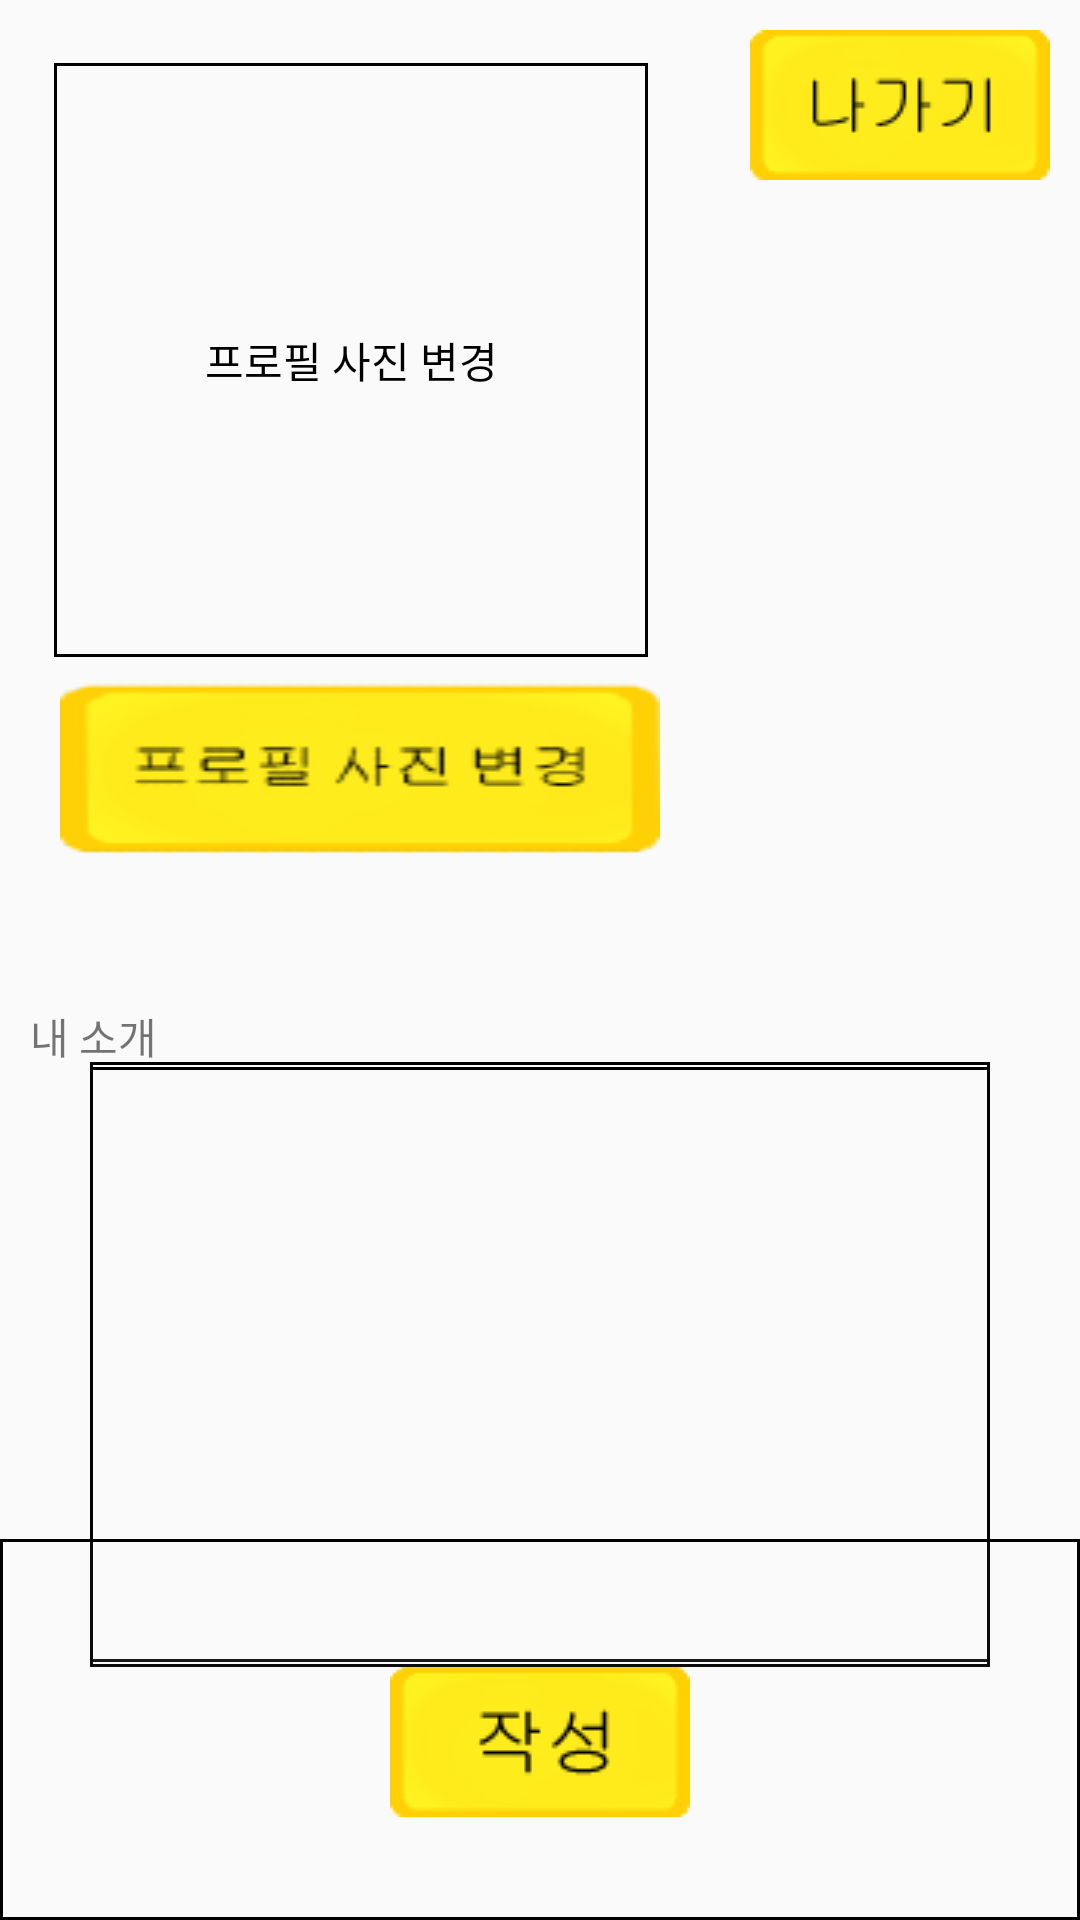

Layout XML and referenced resources for this Android screen:
<!-- AndroidManifest.xml: application theme AppTheme -->
<!-- res/layout/activity_userinfo.xml -->
<?xml version="1.0" encoding="utf-8"?>
<RelativeLayout xmlns:android="http://schemas.android.com/apk/res/android"
    android:orientation="vertical" android:layout_width="match_parent"
    android:layout_height="match_parent"
    android:id="@+id/relative">


    <Button
        android:id="@+id/button"
        android:background="@drawable/profilebtn"
        android:layout_width="200dp"
        android:layout_height="wrap_content"
        android:onClick="userinfo_profilebtn"
        android:layout_below="@+id/userinfo_imageView"
        android:layout_marginLeft="20dp"
        android:fontFamily="@font/mapo"
/>

    <Button
        android:layout_width="wrap_content"
        android:layout_height="wrap_content"
        android:background="@drawable/exitbtn"
        android:layout_marginLeft="10dp"
        android:layout_marginTop="10dp"
        android:onClick="userinfo_exit"
        android:layout_alignParentRight="true"
        android:layout_marginRight="10dp"/>



    <TextView
        android:id="@+id/myImageViewText"
        android:layout_width="wrap_content"
        android:layout_height="wrap_content"
        android:layout_alignLeft="@id/userinfo_imageView"
        android:layout_alignTop="@id/userinfo_imageView"
        android:layout_alignRight="@id/userinfo_imageView"
        android:layout_alignBottom="@id/userinfo_imageView"
        android:layout_margin="1dp"
        android:gravity="center"
        android:fontFamily="@font/mapo"
        android:text="프로필 사진 변경"
        android:background="@drawable/border"
        android:textColor="#000000" />
    <ImageView
        android:id="@+id/userinfo_imageView"
        android:layout_width="200dp"
        android:layout_height="200dp"
        android:layout_alignParentStart="true"
        android:layout_alignParentLeft="true"
        android:layout_alignParentTop="true"
        android:layout_marginStart="17dp"
        android:layout_marginLeft="17dp"
        android:layout_marginTop="20dp"
        android:onClick="userinfo_profileimage"
        android:scaleType="fitXY" />

    <TextView
        android:id="@+id/userinfo_textview"
        android:layout_width="wrap_content"
        android:layout_height="wrap_content"
        android:layout_below="@+id/button"
        android:layout_marginTop="40dp"
        android:layout_marginLeft="10dp"
        android:fontFamily="@font/mapo"
        android:text="내 소개" />

    <TextView
        android:id="@+id/userinfo_textview1"
        android:layout_width="300dp"
        android:layout_height="200dp"
        android:layout_below="@+id/userinfo_textview"
        android:layout_centerHorizontal="true"
        android:layout_marginTop="-2dp"
        android:background="@drawable/border"
        android:cursorVisible="true"
        android:ems="10"
        android:fontFamily="@font/mapo"
        android:gravity="left"
        android:inputType="textMultiLine|textNoSuggestions"
        android:textSize="20dp"
        android:visibility="visible" />


    <EditText
        android:id="@+id/userinfo_edittext"
        android:layout_width="300dp"
        android:layout_height="200dp"
        android:layout_below="@+id/userinfo_textview"
        android:layout_centerHorizontal="true"
        android:layout_marginTop="0dp"
        android:background="@drawable/border"
        android:cursorVisible="true"
        android:ems="10"
        android:fontFamily="@font/mapo"
        android:gravity="left"
        android:inputType="textMultiLine|textNoSuggestions"
        android:textSize="20dp" />

    <Button
        android:id="@+id/userinfo_btn"
        android:layout_width="wrap_content"
        android:layout_height="wrap_content"
        android:layout_below="@+id/userinfo_edittext"
        android:layout_centerHorizontal="true"
        android:onClick="userinfo_edittextbtn"
        android:fontFamily="@font/mapo"
        android:background="@drawable/edit"
        />


    <ListView
        android:id="@+id/userinfo_listview"
        android:layout_width="match_parent"
        android:layout_height="127dp"
        android:layout_alignParentBottom="true"
        android:background="@drawable/border" />




</RelativeLayout>
<!-- resources referenced by this layout -->
<resources>
  <!-- drawable border (drawable) -->
  <?xml version="1.0" encoding="utf-8"?>
  <layer-list xmlns:android="http://schemas.android.com/apk/res/android">
  
      <item>
          <shape android:shape="rectangle">
              <stroke android:width = "1dp"  android:color = "#000"/>
              <size android:width="50dp" android:height="50dp"/>
              <solid android:color="#0DFFFFFF"></solid>
          </shape>
      </item>
  </layer-list>
  <!-- drawable edit: png bitmap (drawable, 2070 bytes) -->
  <!-- drawable exitbtn: png bitmap (drawable, 1912 bytes) -->
  <!-- drawable profilebtn: png bitmap (drawable, 5217 bytes) -->
  <style name="AppTheme" parent="Theme.AppCompat.Light.NoActionBar">
          
          <item name="colorPrimary">@color/colorPrimary</item>
          <item name="colorPrimaryDark">@color/colorPrimaryDark</item>
          <item name="colorAccent">@color/colorAccent</item>
      </style>
  <!-- not gathered from this repository: default colours our renderer supplied (Android Studio template values) -->
  <color name="colorPrimary">#FF6200EE</color>
  <color name="colorPrimaryDark">#FF3700B3</color>
  <color name="colorAccent">#FF03DAC5</color>
</resources>
